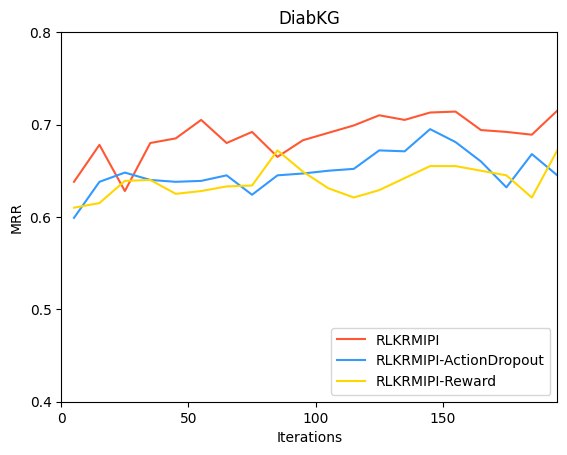

Python code for this plot: (Note: this script raises an exception after producing the figure.)
import matplotlib.pyplot as plt

from matplotlib.font_manager import findSystemFonts

# 获取可用字体列表
available_fonts = findSystemFonts()

# 打印可用字体列表
for font in available_fonts:
    print(font)

# 设置中文字体为宋体，英文字体为新罗马
plt.rcParams['font.sans-serif'] = ['SimHei']  # 中文字体设置为宋体
plt.rcParams['font.family'] = 'Times New Roman'  # 英文字体设置为新罗马字体
plt.rcParams['axes.unicode_minus'] = False  # 解决负号显示问题

# 迭代次数
iterations = [i for i in range(5, 201, 10)]

# 模型A的MRR值
mrr_model_A = [0.638, 0.678, 0.628, 0.680, 0.685, 0.705, 0.680, 0.692, 0.665, 0.683, 0.691, 0.699, 0.710, 0.705, 0.713,
               0.714, 0.694, 0.692, 0.689, 0.715]

mrr_model_B = [0.599, 0.638, 0.648, 0.640, 0.638, 0.639, 0.645, 0.624, 0.645, 0.647, 0.650, 0.652, 0.672, 0.671, 0.695,
               0.681, 0.660, 0.632, 0.668, 0.645]

mrr_model_C = [0.610, 0.615, 0.639, 0.640, 0.625, 0.628, 0.633, 0.634, 0.672, 0.649, 0.631, 0.621, 0.629, 0.642, 0.655,
               0.655, 0.650, 0.645, 0.621, 0.672]

# 绘制MRR随迭代次数变化的图表
plt.plot(iterations[:len(mrr_model_A)], mrr_model_A, color='#FF5733', label='RLKRMIPI')  # 模型A的折线，红色
plt.plot(iterations[:len(mrr_model_B)], mrr_model_B, color='#3399FF', label='RLKRMIPI-ActionDropout')  # 模型B的折线，绿色虚线
plt.plot(iterations[:len(mrr_model_C)], mrr_model_C, color='#FFD700', label='RLKRMIPI-Reward')  # 模型C的折线，蓝色点划线

plt.title('DiabKG')
# plt.xlabel('迭代次数')
plt.xlabel('Iterations')
plt.ylabel('MRR')
plt.legend()  # 添加图例
plt.xticks(ticks=range(0, 201, 50))  # 设置x轴刻度，每隔50个单位显示一个刻度
plt.yticks(ticks=[0.4, 0.5, 0.6, 0.7, 0.8])  # 设置y轴刻度，只显示指定刻度
plt.grid(False)  # 移除网格线
plt.xlim(0, 200)  # 设置x轴范围
plt.xlim(0, iterations[-1])  # 设置x轴范围为最后一个迭代次数
# 将图例放在右下角
plt.legend(loc='lower right')

# 保存图像到D盘
plt.savefig('D:/DiabKG_pic.png')
plt.show()
